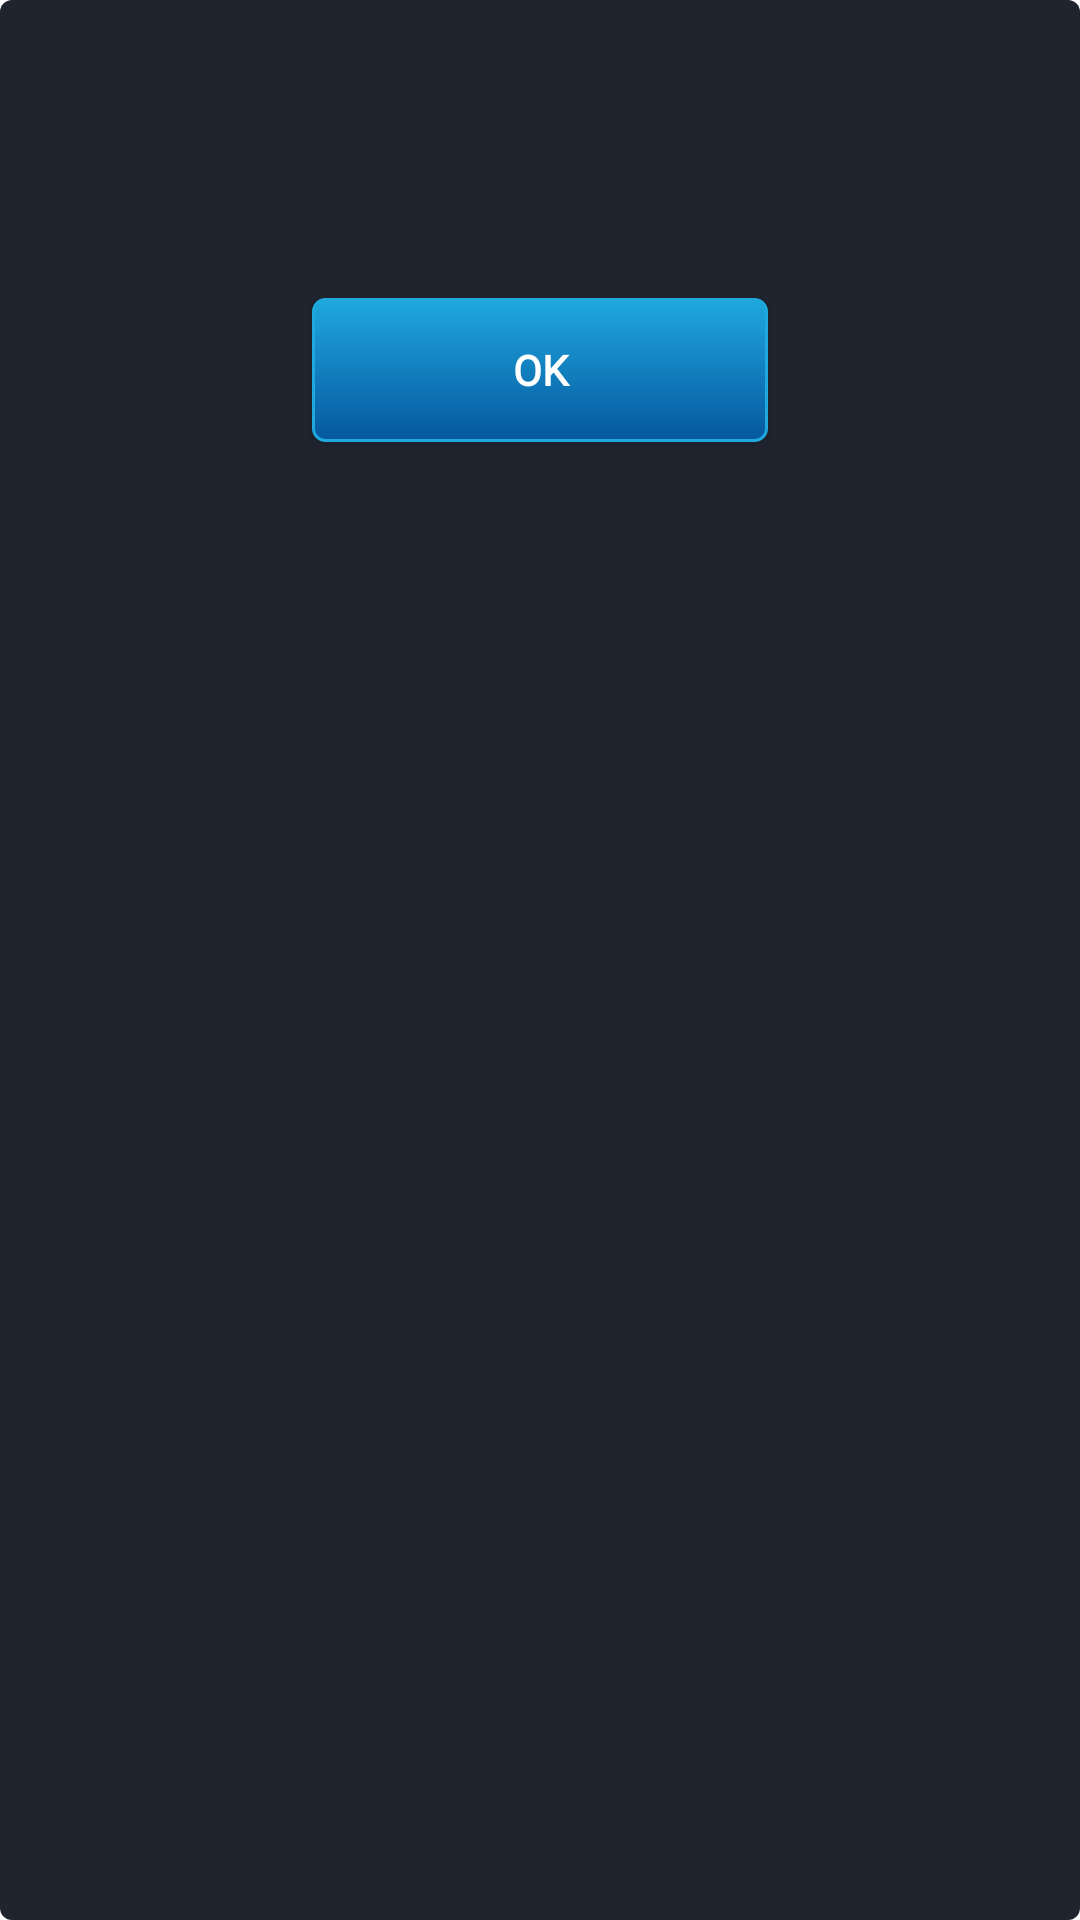

Write the Android layout XML for this screen, with the resource values it uses.
<!-- AndroidManifest.xml: application theme Theme.CastleLink -->
<!-- res/layout/dialog_simple_error.xml -->
<?xml version="1.0" encoding="utf-8"?>
<androidx.appcompat.widget.LinearLayoutCompat xmlns:android="http://schemas.android.com/apk/res/android"
    android:layout_width="match_parent"
    android:layout_height="wrap_content"
    android:paddingStart="@dimen/offset_24"
    android:paddingEnd="@dimen/offset_24"
    android:background="@drawable/background_simple_error_dialog"
    android:orientation="vertical">

    <TextView
        android:id="@+id/error_dialog_title_tv"
        style="@style/ErrorTitleTextView"
        android:layout_marginTop="@dimen/offset_32"
        android:gravity="center"
        android:layout_width="match_parent"
        android:layout_height="wrap_content"/>

    <TextView
        style="@style/ErrorBodyTextView"
        android:id="@+id/error_dialog_body_tv"
        android:gravity="center"
        android:layout_width="match_parent"
        android:layout_height="wrap_content"/>

    <androidx.appcompat.widget.AppCompatButton
        style="@style/AppMainButton"
        android:id="@+id/error_dialog_ok_b"
        android:layout_width="152dp"
        android:layout_gravity="center"
        android:layout_marginTop="@dimen/offset_24"
        android:layout_marginBottom="@dimen/offset_24"
        android:text="@string/all_ok"
        android:layout_height="wrap_content"/>

</androidx.appcompat.widget.LinearLayoutCompat>
<!-- resources referenced by this layout -->
<resources>
  <dimen name="offset_24">24dp</dimen>
  <dimen name="offset_32">32dp</dimen>
  <!-- drawable background_simple_error_dialog (drawable) -->
  <?xml version="1.0" encoding="utf-8"?>
  <shape xmlns:android="http://schemas.android.com/apk/res/android"
      android:shape="rectangle">
  
      <solid android:color="@color/background_dark" />
      <corners android:radius="@dimen/main_background_corner_radius" />
  </shape>
  <string name="all_ok">OK</string>
  <style name="ErrorBodyTextView" parent="Widget.AppCompat.TextView">
          <item name="android:textSize">@dimen/text_size_16</item>
          <item name="android:fontWeight" tools:targetApi="o">400</item>
          <item name="android:textFontWeight" tools:targetApi="p">400</item>
          <item name="android:lineHeight" tools:targetApi="p">21.79dp</item>
          <item name="android:fontFamily">@font/noto_sans_regular</item>
          <item name="android:textStyle">normal</item>
          <item name="android:textColor">@color/text_primary</item>
      </style>
  <color name="background_dark">#20242F</color>
  <dimen name="main_background_corner_radius">4dp</dimen>
  <!-- drawable button_main (drawable) -->
  <?xml version="1.0" encoding="utf-8"?>
  <selector xmlns:android="http://schemas.android.com/apk/res/android">
      <item android:state_pressed="false" android:state_enabled="true" android:drawable="@drawable/gradient_background_main"/>
      <item android:state_pressed="true" android:state_enabled="true" android:drawable="@drawable/gradient_background_main_pressed"/>
      <item android:state_enabled="false" android:drawable="@drawable/background_disabled"/>
  </selector>
  <dimen name="text_size_14">14sp</dimen>
  <dimen name="text_size_16">16sp</dimen>
  <color name="text_primary">#FFFFFF</color>
  <color name="error_accent_variant">#D32F2F</color>
  <color name="main">#1FA8DE</color>
  <color name="main_end_gradient">#05579E</color>
  <color name="black">#FF000000</color>
  <!-- drawable gradient_background_main (drawable) -->
  <?xml version="1.0" encoding="utf-8"?>
  <shape xmlns:android="http://schemas.android.com/apk/res/android"
      android:shape="rectangle">
      <stroke
          android:width="@dimen/main_background_stroke"
          android:color="@color/main" />
      <gradient
          android:angle="270"
          android:endColor="@color/main_end_gradient"
          android:startColor="@color/main_start_gradient" />
      <corners android:radius="@dimen/main_background_corner_radius" />
  </shape>
  <!-- drawable gradient_background_main_pressed (drawable) -->
  <?xml version="1.0" encoding="utf-8"?>
  <shape xmlns:android="http://schemas.android.com/apk/res/android"
      android:shape="rectangle">
      <stroke
          android:width="@dimen/main_background_stroke"
          android:color="@color/main" />
      <gradient
          android:angle="90"
          android:endColor="@color/main_end_gradient"
          android:startColor="@color/main_start_gradient" />
      <corners android:radius="@dimen/main_background_corner_radius" />
  </shape>
  <!-- drawable background_disabled (drawable) -->
  <?xml version="1.0" encoding="utf-8"?>
  <shape xmlns:android="http://schemas.android.com/apk/res/android"
      android:shape="rectangle">
      <stroke
          android:width="@dimen/main_background_stroke"
          android:color="@color/muted" />
      <solid android:color="@color/disabled" />
      <corners android:radius="@dimen/main_background_corner_radius" />
  </shape>
  <dimen name="main_background_stroke">1dp</dimen>
  <color name="main_start_gradient">#1FA8DE</color>
  <color name="muted">#D8D8D8</color>
  <color name="disabled">#7F8A8E</color>
</resources>
